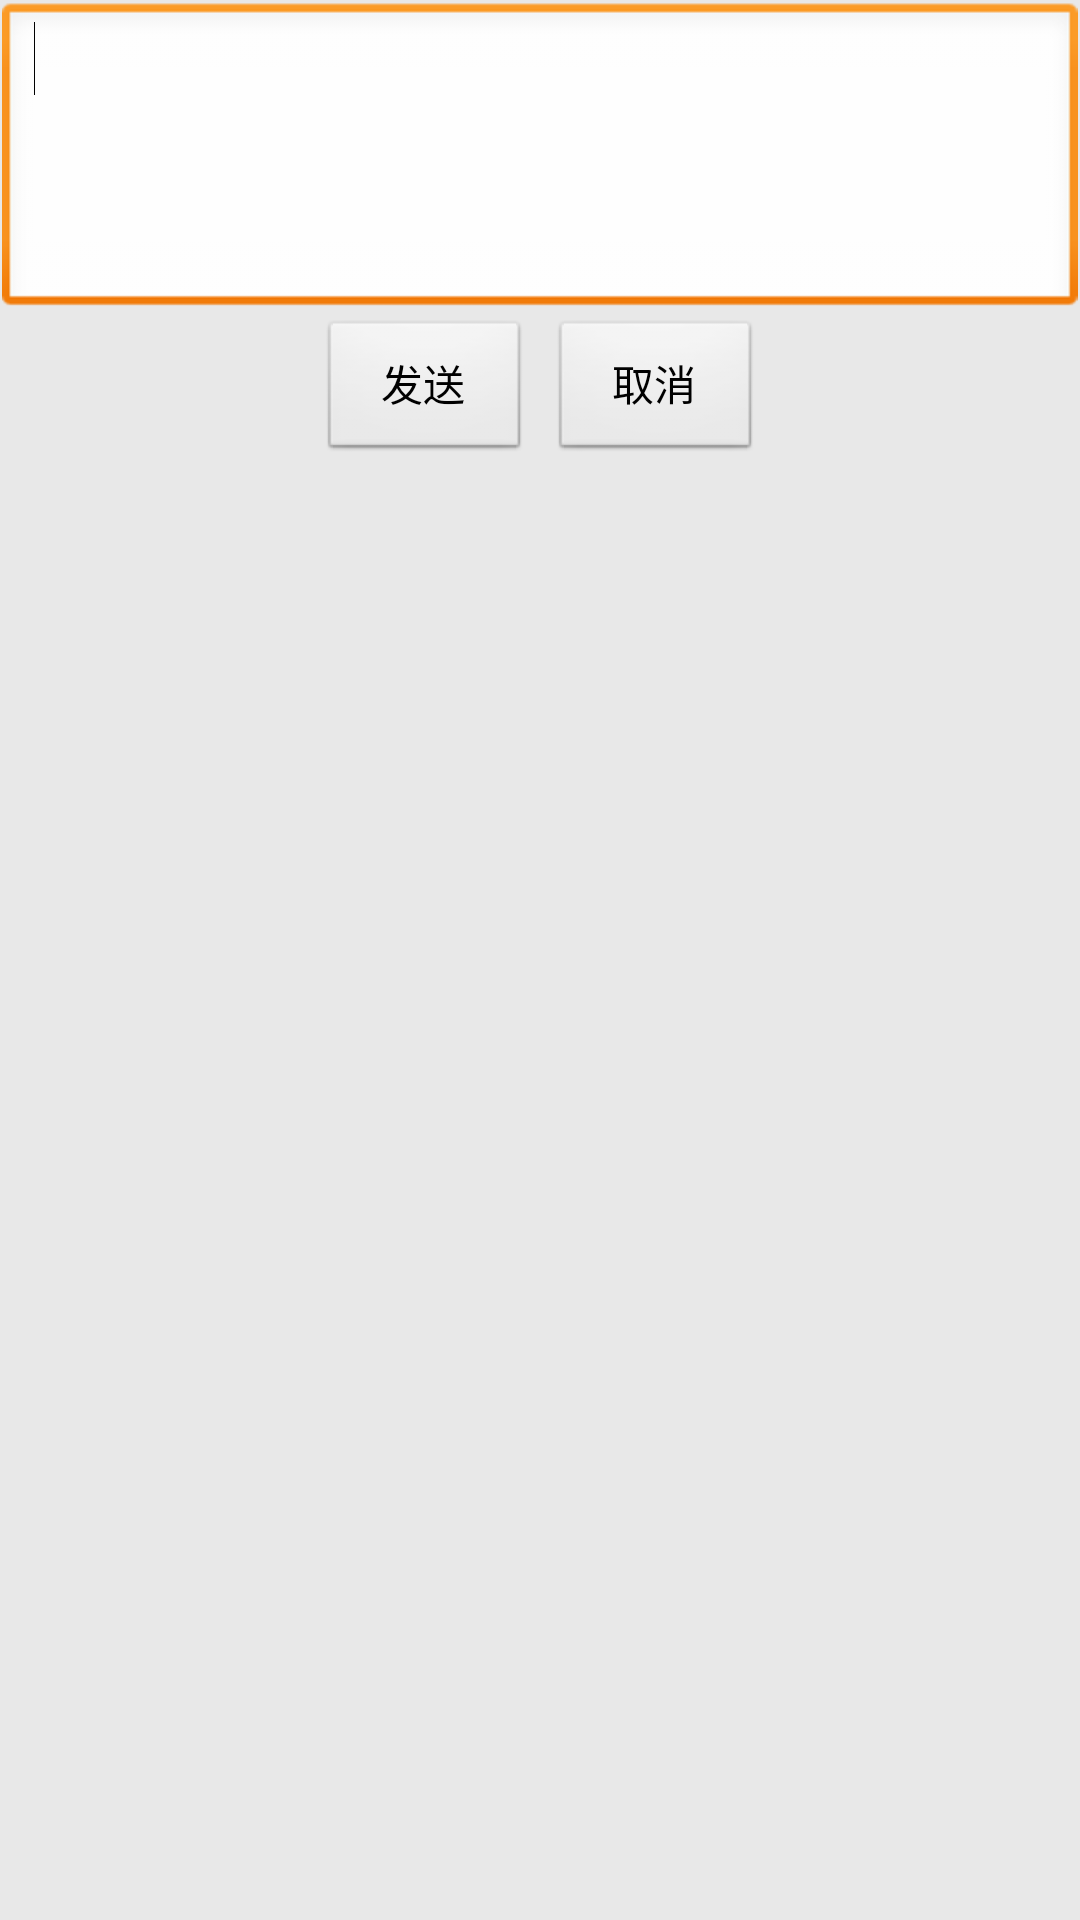

This screen was rendered from an Android layout file. Write that file and the resources it references.
<!-- AndroidManifest.xml: application theme ApplicationTheme -->
<!-- res/layout/new_chat_view.xml -->
<?xml version="1.0" encoding="utf-8"?>
<ScrollView xmlns:android="http://schemas.android.com/apk/res/android"
    android:layout_width="fill_parent"
    android:layout_height="fill_parent">
<LinearLayout
    android:layout_width="fill_parent"
    android:layout_height="fill_parent"
    android:orientation="vertical">
    <LinearLayout android:id="@+id/linearLayout1" android:layout_width="fill_parent" android:layout_height="fill_parent" android:layout_margin="2px" android:orientation="vertical" android:gravity="center">
        <EditText android:layout_width="fill_parent" android:minLines="4" android:layout_height="wrap_content" android:id="@+id/message_edittext" android:gravity="top">
            <requestFocus></requestFocus>
        </EditText>
		<LinearLayout android:layout_width="fill_parent" android:layout_height="wrap_content" android:gravity="center">
        	<Button android:layout_width="wrap_content" android:layout_height="wrap_content" android:id="@+id/send_btn" android:text="   发送   "></Button>
        	<Button android:layout_width="wrap_content" android:layout_height="wrap_content" android:id="@+id/cancel_btn" android:text="   取消   " android:layout_marginLeft="20px"></Button>
        </LinearLayout>
    </LinearLayout>
</LinearLayout>
</ScrollView>
<!-- resources referenced by this layout -->
<resources>
  <style name="ApplicationTheme" parent="android:Theme.Light">
  		<item name="android:windowBackground">@drawable/application_background</item>
  		<item name="android:windowTitleBackgroundStyle">@style/WindowTitleBackground</item>
  		<item name="android:listViewStyle">@style/TransparentListView</item>
  	</style>
  <style name="WindowTitleBackground">
  		<item name="android:background">@color/title_background_color</item>
  	</style>
  <style name="TransparentListView" parent="@android:style/Widget.ListView">
  		<item name="android:textSize">18sp</item>
  		<item name="android:cacheColorHint">@android:color/transparent</item>
  		<item name="android:divider">@drawable/divider_horizontal</item>
  	</style>
  <color name="title_background_color">#8c8e8c</color>
  <!-- drawable divider_horizontal: png bitmap (drawable, 2815 bytes) -->
</resources>
